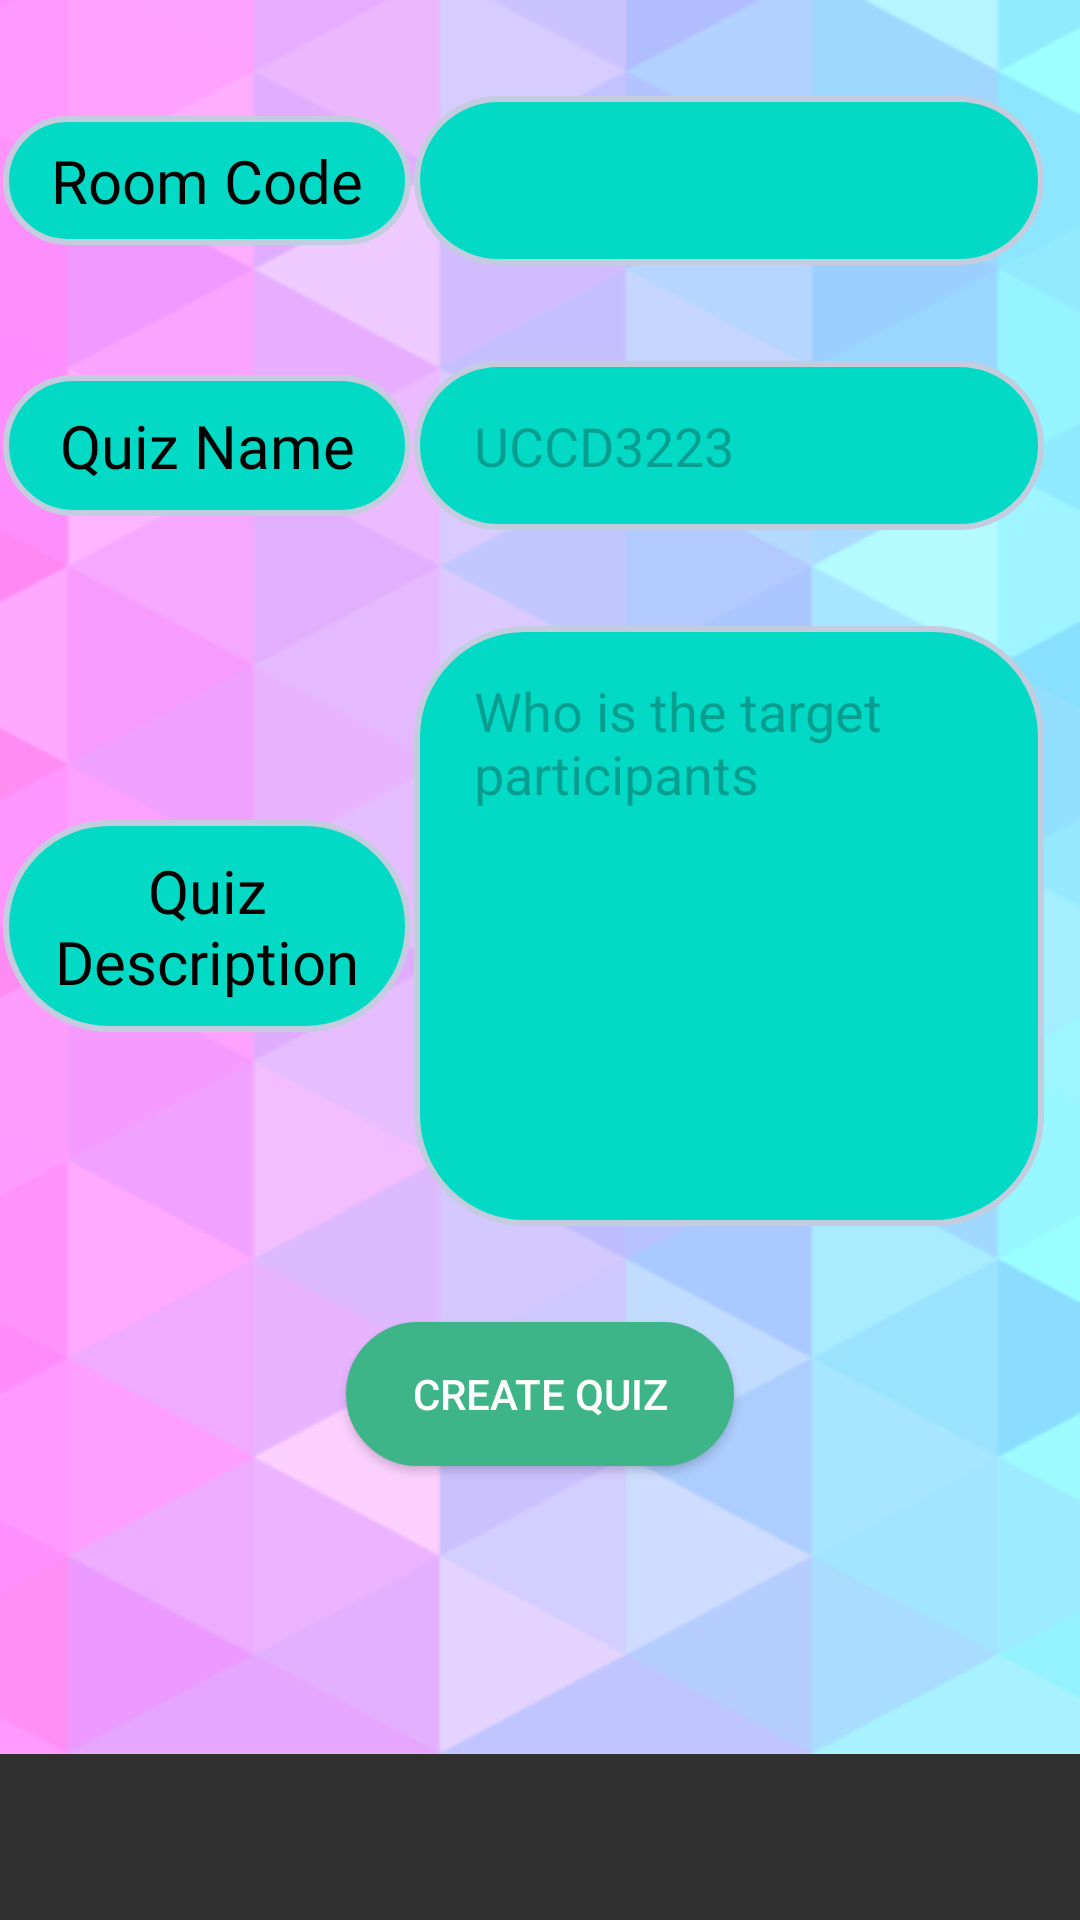

This screen was rendered from an Android layout file. Write that file and the resources it references.
<!-- AndroidManifest.xml: activity theme Theme.AppCompat.NoActionBar -->
<!-- res/layout/activity_create_quiz.xml -->
<?xml version="1.0" encoding="utf-8"?>
<ScrollView xmlns:android="http://schemas.android.com/apk/res/android"
    xmlns:app="http://schemas.android.com/apk/res-auto"
    xmlns:tools="http://schemas.android.com/tools"
    android:layout_width="match_parent"
    android:layout_height="match_parent">
<androidx.constraintlayout.widget.ConstraintLayout
    android:layout_width="match_parent"
    android:layout_height="match_parent"
    android:background="@drawable/purple_to_blue_bg">

    <TextView
        android:id="@+id/enter_code_textview"
        android:layout_width="wrap_content"
        android:layout_height="wrap_content"
        android:layout_margin="20dp"
        android:layout_marginStart="8dp"
        android:background="@drawable/rounded_edge_all"
        android:fontFamily="@font/monomaniac_one"
        android:paddingHorizontal="16dp"
        android:paddingVertical="8dp"
        android:text="Room Code"
        android:textAlignment="center"
        android:textAllCaps="false"
        android:textColor="@color/black"
        android:textSize="20dp"
        app:layout_constraintBottom_toBottomOf="@+id/edit_enter_code"
        app:layout_constraintEnd_toStartOf="@+id/edit_enter_code"
        app:layout_constraintStart_toStartOf="parent"
        app:layout_constraintTop_toTopOf="@+id/edit_enter_code" />

    <EditText
        android:id="@+id/edit_enter_code"
        android:layout_width="0dp"
        android:layout_height="wrap_content"
        android:layout_marginTop="32dp"
        android:layout_marginEnd="12dp"
        android:background="@drawable/rounded_edge_all"
        android:ems="10"
        android:enabled="false"
        android:inputType="text"
        android:paddingHorizontal="20dp"
        android:paddingVertical="16dp"
        android:singleLine="true"
        android:textColor="@color/black"
        android:textColorHint="@color/shadow_black"
        app:layout_constraintEnd_toEndOf="parent"
        app:layout_constraintTop_toTopOf="parent" />

    <TextView
        android:id="@+id/quiz_name_textview"
        android:layout_width="0dp"
        android:layout_height="wrap_content"
        android:background="@drawable/rounded_edge_all"
        android:fontFamily="@font/monomaniac_one"
        android:paddingHorizontal="22dp"
        android:text="Quiz Name"
        android:padding="10dp"
        android:textAlignment="center"
        android:textColor="@color/black"
        android:textSize="20sp"
        app:layout_constraintBottom_toBottomOf="@+id/edit_quiz_name"
        app:layout_constraintEnd_toEndOf="@+id/enter_code_textview"
        app:layout_constraintStart_toStartOf="@+id/enter_code_textview"
        app:layout_constraintTop_toTopOf="@+id/edit_quiz_name" />

    <EditText
        android:id="@+id/edit_quiz_name"
        android:layout_width="0dp"
        android:layout_height="wrap_content"
        android:layout_marginTop="32dp"
        android:background="@drawable/rounded_edge_all"
        android:ems="10"
        android:gravity="top|start"
        android:hint="UCCD3223"
        android:inputType="text"
        android:lines="5"
        android:paddingHorizontal="20dp"
        android:paddingVertical="16dp"
        android:scrollbars="vertical"
        android:textColor="@color/black"
        android:textColorHint="@color/shadow_black"
        app:layout_constraintEnd_toEndOf="@+id/edit_enter_code"
        app:layout_constraintStart_toStartOf="@+id/edit_enter_code"
        app:layout_constraintTop_toBottomOf="@+id/edit_enter_code" />

    <TextView
        android:id="@+id/quiz_desc_textview"
        android:layout_width="0dp"
        android:layout_height="wrap_content"
        android:background="@drawable/rounded_edge_all"
        android:fontFamily="@font/monomaniac_one"
        android:padding="10dp"
        android:paddingHorizontal="22dp"
        android:text="Quiz Description"
        android:textAlignment="center"
        android:textColor="@color/black"
        android:textSize="20sp"
        app:layout_constraintBottom_toBottomOf="@+id/edit_quiz_desc"
        app:layout_constraintEnd_toEndOf="@+id/quiz_name_textview"
        app:layout_constraintHorizontal_bias="1.0"
        app:layout_constraintStart_toStartOf="@+id/quiz_name_textview"
        app:layout_constraintTop_toTopOf="@+id/edit_quiz_desc" />

    <EditText
        android:id="@+id/edit_quiz_desc"
        android:layout_width="0dp"
        android:layout_height="200dp"
        android:layout_marginTop="32dp"
        android:background="@drawable/rounded_edge_all"
        android:ems="10"
        android:gravity="top|start"
        android:hint="Who is the target participants"
        android:inputType="textMultiLine"
        android:maxLines="5"
        android:minLines="5"
        android:paddingHorizontal="20dp"
        android:paddingVertical="16dp"
        android:textColor="@color/black"
        android:textColorHint="@color/shadow_black"
        app:layout_constraintEnd_toEndOf="@+id/edit_quiz_name"
        app:layout_constraintStart_toStartOf="@+id/edit_quiz_name"
        app:layout_constraintTop_toBottomOf="@+id/edit_quiz_name" />

    <Button
        android:id="@+id/create_quiz_btn"
        android:layout_width="wrap_content"
        android:layout_height="wrap_content"
        android:layout_marginTop="32dp"
        android:layout_marginBottom="96dp"
        android:background="@drawable/rounded_edge_all"
        android:backgroundTint="@color/green"
        android:paddingHorizontal="22dp"
        android:paddingVertical="10dp"
        android:text="Create Quiz"
        android:textColor="@color/white"
        app:layout_constraintBottom_toBottomOf="parent"
        app:layout_constraintEnd_toEndOf="parent"
        app:layout_constraintStart_toStartOf="parent"
        app:layout_constraintTop_toBottomOf="@+id/edit_quiz_desc"></Button>

</androidx.constraintlayout.widget.ConstraintLayout>
    </ScrollView>
<!-- resources referenced by this layout -->
<resources>
  <color name="black">#FF000000</color>
  <color name="green">#3EB489</color>
  <color name="shadow_black">#460B0101</color>
  <color name="white">#FFFFFFFF</color>
  <!-- drawable purple_to_blue_bg: png bitmap (drawable, 44394 bytes) -->
  <!-- drawable rounded_edge_all (drawable) -->
  <shape
      xmlns:android="http://schemas.android.com/apk/res/android"
      android:shape="rectangle"   >
  
      <solid
          android:color="@color/teal_200" >
      </solid>
  
      <stroke
          android:width="2dp"
          android:color="#C4CDE0" >
      </stroke>
  
      <padding
          android:left="5dp"
          android:top="5dp"
          android:right="5dp"
          android:bottom="5dp"    >
      </padding>
  
      <corners
          android:radius="36dp" />
  
  </shape>
  <color name="teal_200">#FF03DAC5</color>
</resources>
